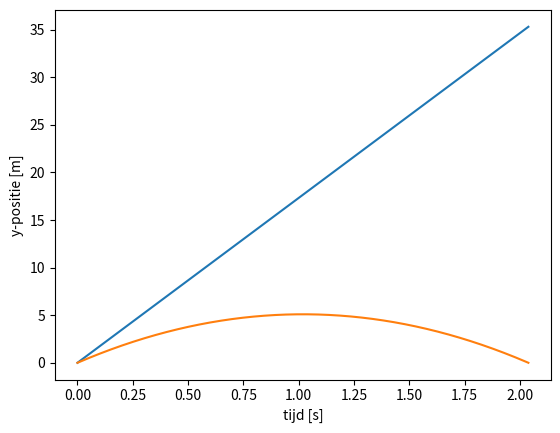

Source code (Python):
import numpy as np
import matplotlib.pyplot as plt
import math

# we gooien een bal met v0 = 20m/s en a = 30graden, we willen de bewging kennen
#we tonen dit door 2 grafieken te maken 1 waar we de y-as in functie van de tijd plotten
#en 1 waar we de x-as in functie van de tijd plotten
#we verwachten dat de x coordinaat een rechte gaat zijn
#we verwachten dat de y coordinaat een parabool gaat zijn die eerst stijgt en dan daalt

dt = 0.00001

t = np.arange(0, 2.03874 + dt, dt)
vx = np.zeros_like(t) #array aanmaken met nullen met de lengte van t
vy = np.zeros_like(t)
x = np.zeros_like(t)
y = np.zeros_like(t)
ay = np.ones_like(t) * -9.81 #array met zelfde lente als t gevuld met ééntjes * -9.81 (gravity)

vx[0] = 20 * math.cos(math.radians(30))
vy[0] = 20 * 0.5 # sin van 30 graden

grond = 0

for idx, tt in np.ndenumerate(t[:-1]): #voor elk element in de lijst t, :-1 zorgt ervoor dat we het laatste punt niet hebben, anders index out of bounds
    i = idx[0]
    vx[i+1] = vx[i]
    x[i+1] = x[i] + vx[i] * dt
    
    vy[i+1] = vy[i] + ay[i] * dt
    y[i+1] = y[i] + vy[i] * dt
    if y[i] > 0:
        grond = i
print("op tijdstip", t[grond], "raakt de bal de grond")
print("de bal heeft", x[grond], "meter afgelegd")
plt.plot(t,x)
plt.xlabel("tijd [s]")
plt.ylabel("x-positie [m]")
plt.show()
plt.plot(t,y)
plt.xlabel("tijd [s]")
plt.ylabel("y-positie [m]")
plt.show()